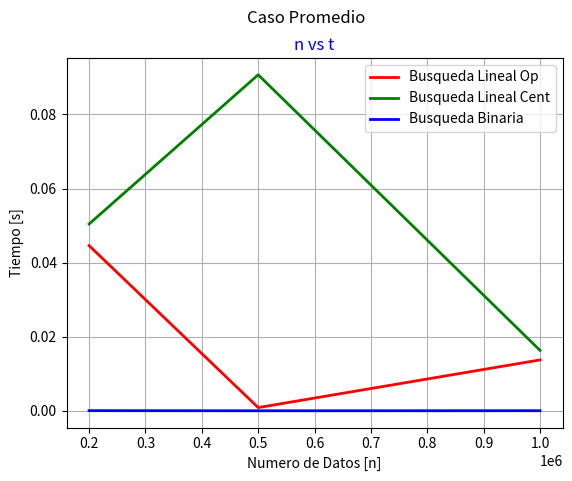

Write Python code to recreate this figure.
import matplotlib.pyplot as plt

def run():
    # n es parte del eje X
    n = (200000,500000,1000000)
    # Ejecuta caso promedio, pasandole como parametro n
    caso_promedio(n)

def caso_promedio(n):
    # El tiempo promedio de cada algoritmo se calculo:
    # Ejecutando el programa 3 veces, sumando sus resultados
    # y diviendolos entre 3

    # Cada algoritmo guarda el tiempo promedio en cada valor de n
    #                            200000     500000     1000000
    busqueda_lineal_optimizada = (0.044589 ,0.0008825,0.013745)
    busqueda_lineal_centinela = (0.050424,0.09070,0.016323)
    busqueda_binaria = (0.000054,0.000019,.000039)

    # Se grafican 3 lineas, cada linea equivale a cada algoritmo
    plt.plot(n, busqueda_lineal_optimizada, '-', linewidth="2", color='red', label="Busqueda Lineal Op")
    plt.plot(n, busqueda_lineal_centinela, '-', linewidth="2", color='green', label="Busqueda Lineal Cent")
    plt.plot(n, busqueda_binaria, '-', linewidth="2", color='blue', label="Busqueda Binaria")
    # El titulo arriba del titulo
    plt.suptitle('Caso Promedio', fontdict={'color':'black'})
    # El titulo
    plt.title('n vs t', fontdict={'color':'blue'})
    # La etiqueta en el eje y
    plt.ylabel('Tiempo [s]')
    # La etiqueta en el eje x
    plt.xlabel('Numero de Datos [n]')
    # Se cuadricula la grafica
    plt.grid(True)
    # Se muestra las leyendas
    plt.legend()
    # Se crea la grafica
    plt.show()

if __name__ == '__main__':
    run()